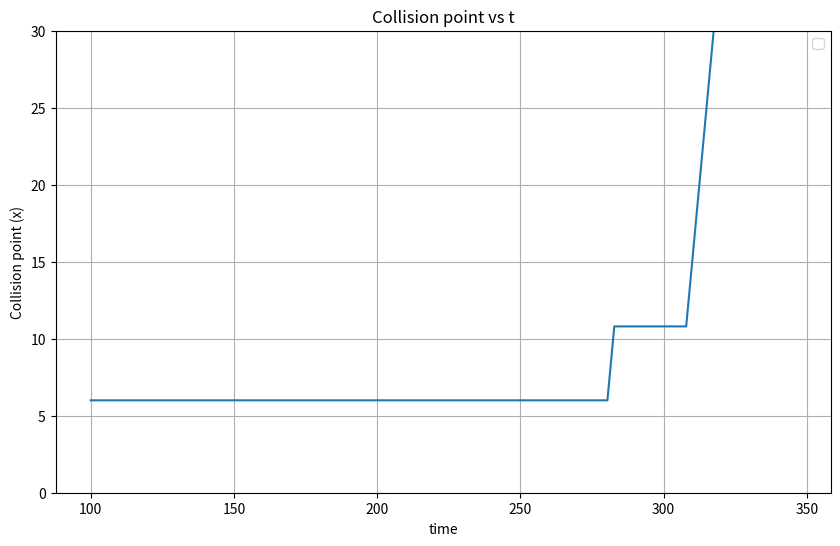

Write the Python code that produced this figure.
import matplotlib.pyplot as plt
import numpy as np

def piecewise_plot(partitions, behaviors):
    """
    Plot a piecewise function based on specified partitions and behaviors.
    
    :param partitions: List of tuples specifying the intervals [(start1, end1), (start2, end2), ...]
    :param behaviors: List of behaviors for each interval ("constant" or "slope").
                      For "slope", the slope of 2 is applied.
    """
    if len(partitions) != len(behaviors):
        raise ValueError("Each partition must have a corresponding behavior.")
    
    x_values = []
    y_values = []
    
    # Initialize starting x and y
    x_start = partitions[0][0]
    y_start = 6
    
    for i, (start, end) in enumerate(partitions):
        x = np.linspace(start, end, 100)
        if behaviors[i] == "constant":
            y = np.full_like(x, y_start)
        elif behaviors[i] == "slope":
            y = y_start + 2 * (x - start)
        else:
            raise ValueError(f"Invalid behavior: {behaviors[i]}. Use 'constant' or 'slope'.")
        
        x_values.extend(x)
        y_values.extend(y)
        y_start = y[-1]  # Update y_start for the next partition
    
    # Plot the piecewise function
    plt.figure(figsize=(10, 6))
    plt.plot(x_values, y_values)
    plt.xlabel("time")
    plt.ylabel("Collision point (x)")
    plt.ylim(0, 30)
    plt.title("Collision point vs t")
    plt.grid()
    plt.legend()
    plt.show()

# Example Usage
partitions = [(100, 280.4), (280.4, 282.8), (282.8, 307.9), (307.9, 346)]
behaviors = ["constant", "slope", "constant", "slope"]

piecewise_plot(partitions, behaviors)